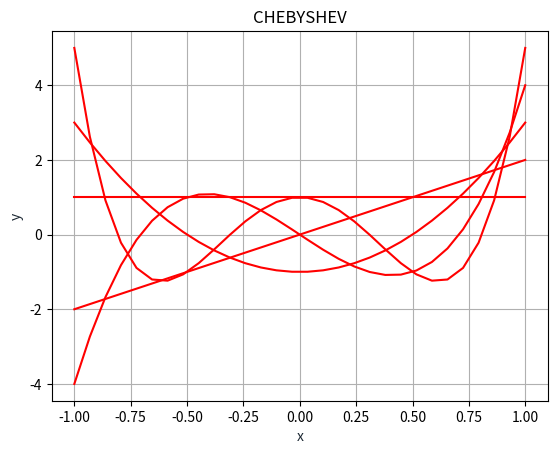

Write Python code to recreate this figure.

import math
import matplotlib.pyplot as plt
import numpy as np

def chev_cos(n,x):
    if chebyshev_primeira_ordem(n,math.cos(x)) == math.cos(n*x):
        return 1
    return 0

def chebyshev_primeira_ordem(n):
    if n == 0:
        return "1"
    if n == 1:
        return "x"
    return "2*x*("+chebyshev_primeira_ordem(n-1)+")-("+chebyshev_primeira_ordem(n-2)+")"

def chebyshev_segunda_ordem(n):
    if n == 0:
        return "1"
    if n == 1:
        return "2*x"
    return "2*x*("+chebyshev_segunda_ordem(n-1)+")-("+chebyshev_segunda_ordem(n-2)+")"

xv = np.linspace(-1,1,30)
for i in range(5):
    y1s=chebyshev_primeira_ordem(i)
    y2s=chebyshev_segunda_ordem(i)
    print(y2s)
    y1v=[eval(y1s) for x in xv]
    y2v=[eval(y2s) for x in xv]
    #plt.plot(xv, y1v, '-b')
    plt.plot(xv, y2v, '-r')
plt.title('CHEBYSHEV')
plt.xlabel('x', color='#1C2833')
plt.ylabel('y', color='#1C2833')
plt.grid()
plt.show()